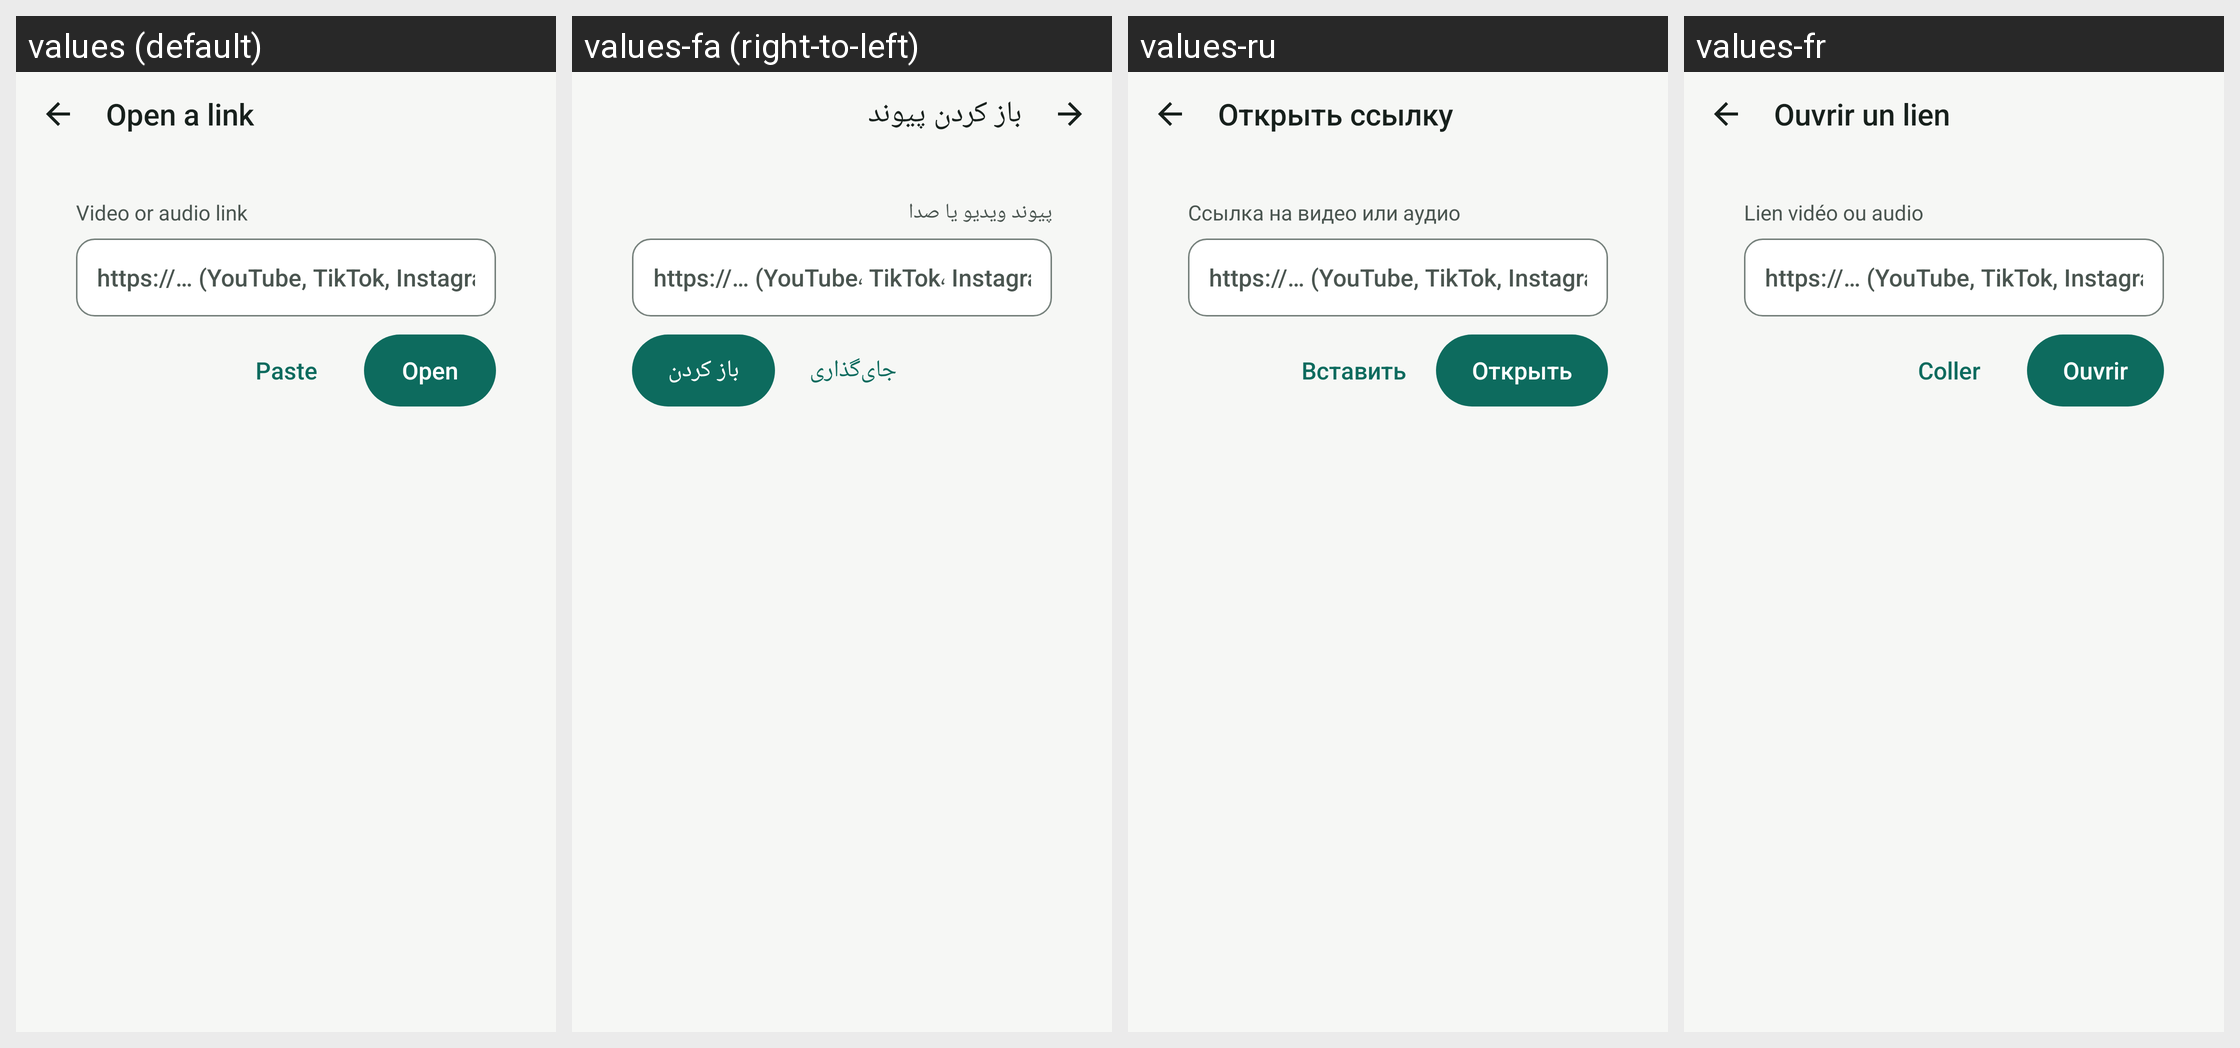

For this localized Android screen grid, give each drawn string resource with its value in every locale shown.
Android screen res/layout/activity_link.xml rendered under 4 locales, left to right: values (default), values-fa (right-to-left), values-ru, values-fr. Device: Nexus 5 (rendered at 1080×1920; each locale shown at half size, 540×960, under a caption strip naming it); theme Theme.IslamicMute.
Other locales in the repository, not shown: values-ar, values-bn, values-de, values-es, values-ha, values-in, values-it, values-ms, values-nl, values-so, values-sw, values-tr, values-ur, values-uz.
Strings drawn on this screen, with the default value and each locale's value (text and hints the layout hard-codes, and strings that could not be matched under every locale, appear in the picture but are not listed):

link_title
  values: Open a link
  values-fa: باز کردن پیوند
  values-ru: Открыть ссылку
  values-fr: Ouvrir un lien

link_field_label
  values: Video or audio link
  values-fa: پیوند ویدیو یا صدا
  values-ru: Ссылка на видео или аудио
  values-fr: Lien vidéo ou audio

link_hint
  values: https://… (YouTube, TikTok, Instagram…)
  values-fa: https://… (YouTube، TikTok، Instagram…)
  values-ru: https://… (YouTube, TikTok, Instagram…)
  values-fr: https://… (YouTube, TikTok, Instagram…)

link_paste
  values: Paste
  values-fa: جای‌گذاری
  values-ru: Вставить
  values-fr: Coller

link_open
  values: Open
  values-fa: باز کردن
  values-ru: Открыть
  values-fr: Ouvrir
